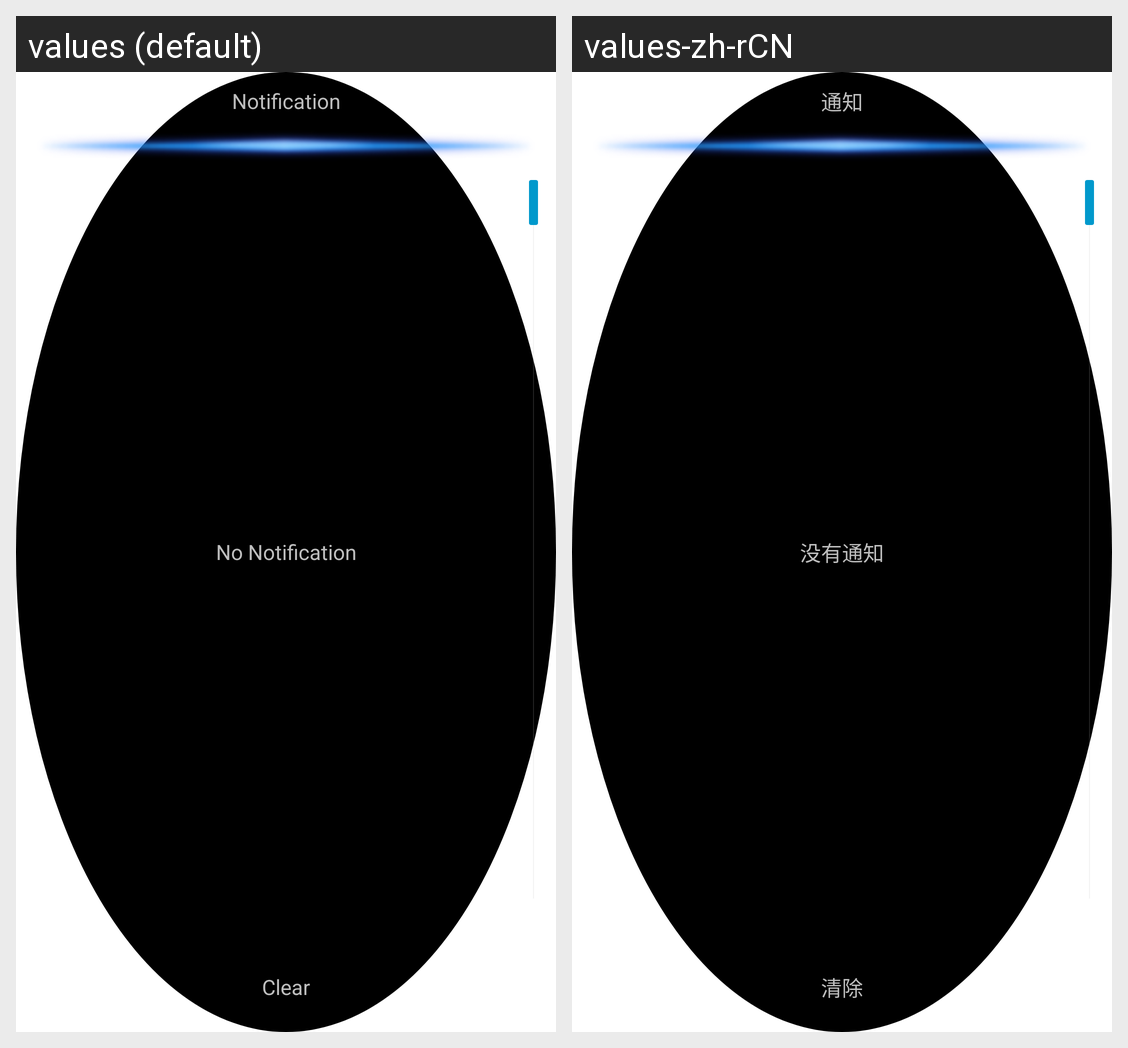

For this localized Android screen grid, give each drawn string resource with its value in every locale shown.
Android screen res/layout/fragment_clockmenu_notification.xml rendered under 2 locales, left to right: values (default), values-zh-rCN. Device: Nexus 5 (rendered at 1080×1920; each locale shown at half size, 540×960, under a caption strip naming it); theme AppTheme.
Strings drawn on this screen, with the default value and each locale's value (text and hints the layout hard-codes, and strings that could not be matched under every locale, appear in the picture but are not listed):

title_notification
  values: Notification
  values-zh-rCN: 通知

notification_clear
  values: Clear
  values-zh-rCN: 清除

notification_none
  values: No Notification
  values-zh-rCN: 没有通知
